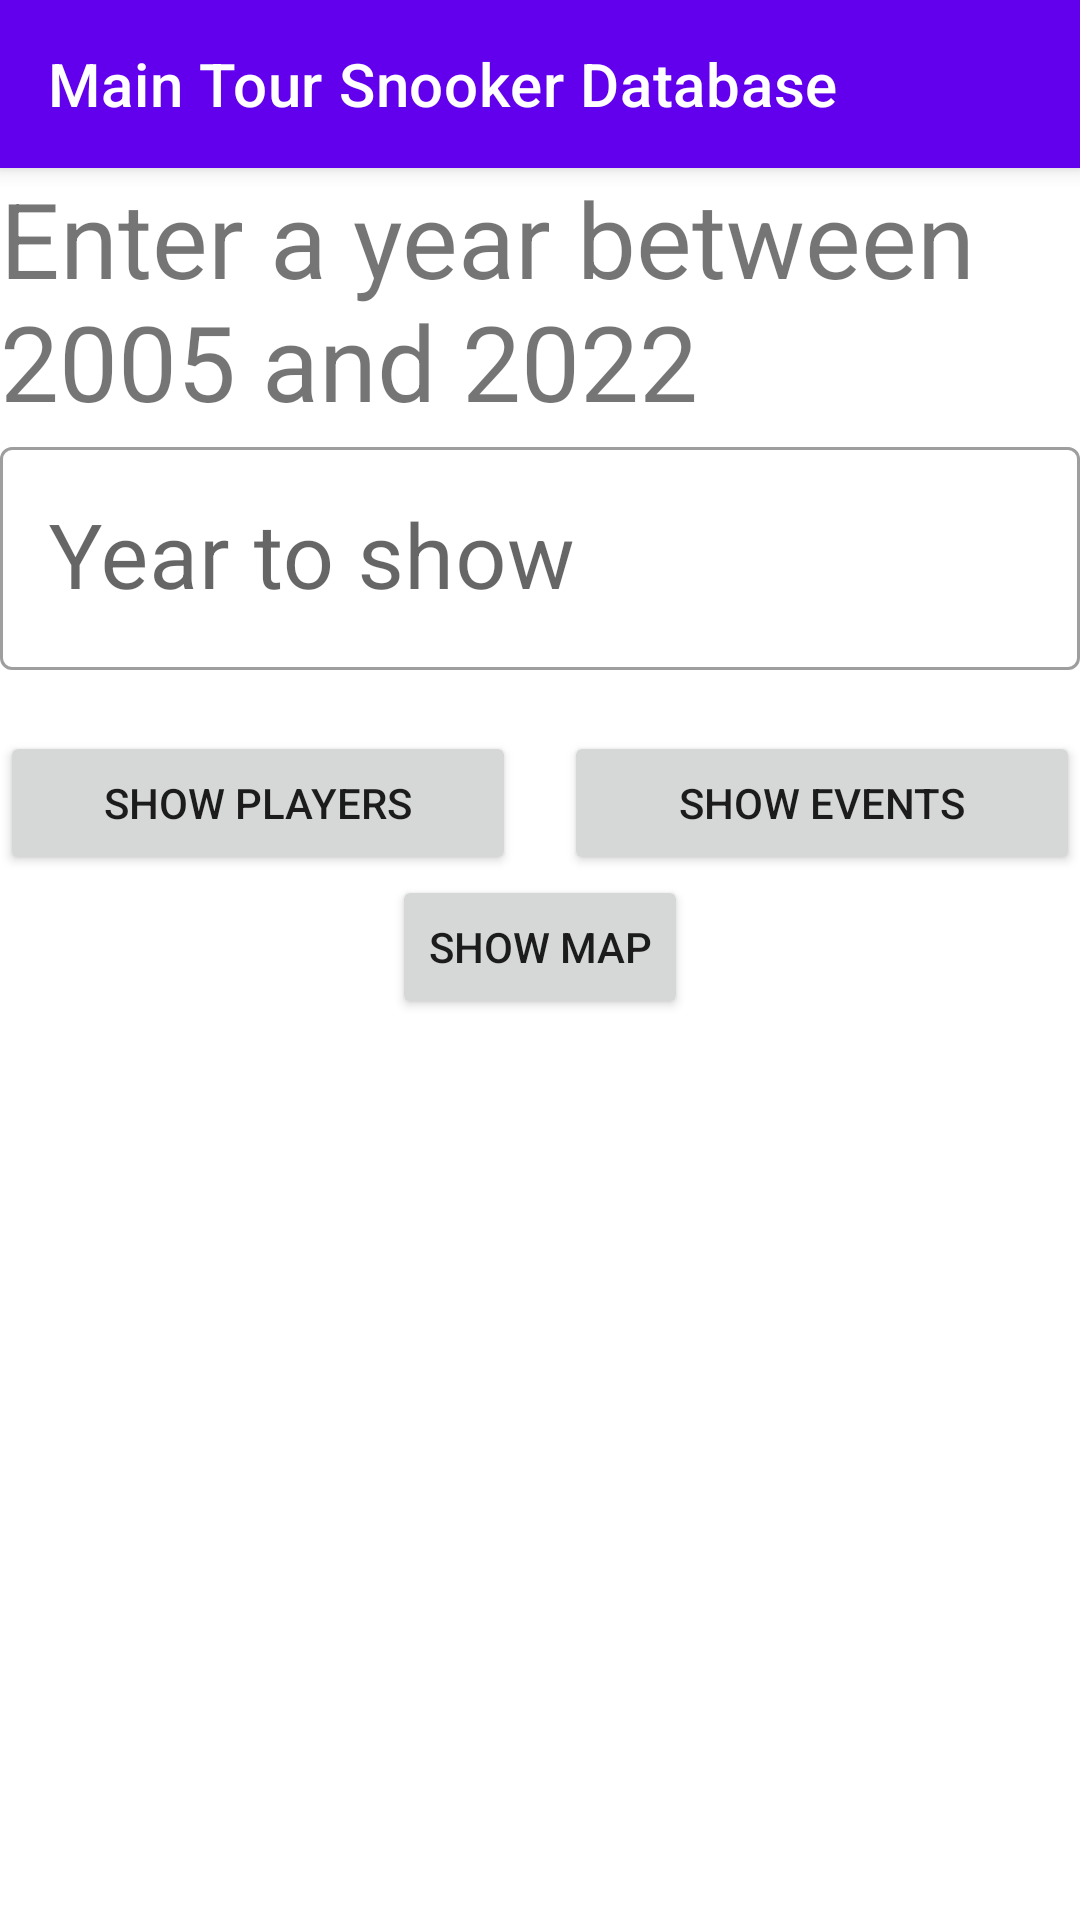

Write the Android layout XML for this screen, with the resource values it uses.
<!-- AndroidManifest.xml: application theme Theme.SnookerAPI -->
<!-- res/layout/fragment_choose_year.xml -->
<?xml version="1.0" encoding="utf-8"?>
<LinearLayout xmlns:android="http://schemas.android.com/apk/res/android"
    xmlns:app="http://schemas.android.com/apk/res-auto"
    android:layout_width="match_parent"
    android:layout_height="match_parent"
    android:orientation="vertical">

    <androidx.appcompat.widget.Toolbar
        android:id="@+id/toolbar"
        style="@style/Widget.MaterialComponents.Toolbar.Primary"
        android:layout_width="match_parent"
        android:layout_height="wrap_content"
        app:title="@string/choose_year_toolbar_title" />

    <ScrollView
        android:layout_width="match_parent"
        android:layout_height="match_parent">

        <LinearLayout
            android:layout_width="match_parent"
            android:layout_height="wrap_content"
            android:orientation="vertical">

            <TextView
                android:layout_width="wrap_content"
                android:layout_height="wrap_content"
                android:layout_gravity="center"
                android:layout_margin="@dimen/margin_32dp"
                android:text="@string/choose_year_text_view_text"
                android:textSize="35sp" />

            <com.google.android.material.textfield.TextInputLayout
                android:id="@+id/container_year"
                style="@style/Widget.MaterialComponents.TextInputLayout.OutlinedBox"
                android:layout_width="match_parent"
                android:layout_height="wrap_content"
                android:layout_margin="@dimen/margin_32dp"
                app:errorEnabled="true">

                <com.google.android.material.textfield.TextInputEditText
                    android:id="@+id/edit_text_year_to_show"
                    android:layout_width="match_parent"
                    android:layout_height="wrap_content"
                    android:hint="@string/choose_year_text_input_text"
                    android:inputType="number"
                    android:textSize="30sp" />
            </com.google.android.material.textfield.TextInputLayout>

            <LinearLayout
                android:layout_width="match_parent"
                android:layout_height="wrap_content"
                android:layout_margin="@dimen/margin_32dp"
                android:orientation="horizontal">

                <Button
                    android:id="@+id/button_show_players"
                    android:layout_width="0dp"
                    android:layout_height="wrap_content"
                    android:layout_gravity="start"
                    android:layout_marginEnd="@dimen/padding_16dp"
                    android:layout_weight="1"
                    android:text="@string/button_show_players_text" />

                <Button
                    android:id="@+id/button_show_events"
                    android:layout_width="0dp"
                    android:layout_height="wrap_content"
                    android:layout_weight="1"
                    android:text="@string/button_show_events_text" />

            </LinearLayout>

            <Button
                android:id="@+id/button_show_map"
                android:layout_width="wrap_content"
                android:layout_height="wrap_content"
                android:layout_gravity="center"
                android:text="@string/button_show_map_text" />

        </LinearLayout>

    </ScrollView>

</LinearLayout>
<!-- resources referenced by this layout -->
<resources>
  <dimen name="padding_16dp">16dp</dimen>
  <string name="button_show_events_text">Show events</string>
  <string name="button_show_map_text">Show map</string>
  <string name="button_show_players_text">Show players</string>
  <string name="choose_year_text_input_text">Year to show</string>
  <string name="choose_year_text_view_text">Enter a year between 2005 and 2022</string>
  <string name="choose_year_toolbar_title">Main Tour Snooker Database</string>
  <style name="Theme.SnookerAPI" parent="Theme.MaterialComponents.DayNight.DarkActionBar">
          
          <item name="colorPrimary">@color/purple_500</item>
          <item name="colorPrimaryVariant">@color/purple_700</item>
          <item name="colorOnPrimary">@color/white</item>
          
          <item name="colorSecondary">@color/teal_200</item>
          <item name="colorSecondaryVariant">@color/teal_700</item>
          <item name="colorOnSecondary">@color/black</item>
          
          <item name="android:statusBarColor" tools:targetApi="l">?attr/colorPrimaryVariant</item>
          
      </style>
  <!-- not gathered from this repository: default colours our renderer supplied (Android Studio template values) -->
  <color name="purple_500">#FF6200EE</color>
  <color name="purple_700">#FF3700B3</color>
  <color name="teal_200">#FF03DAC5</color>
  <color name="teal_700">#FF018786</color>
  <color name="black">#FF000000</color>
  <color name="white">#FFFFFFFF</color>
</resources>
